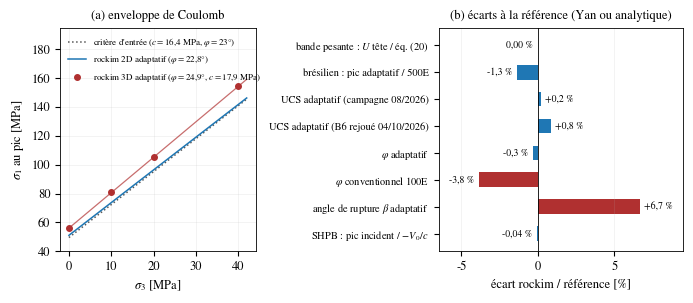

Write Python code to recreate this figure. (Note: this script raises an exception after producing the figure.)
# -*- coding: utf-8 -*-
"""Synthese rockim / Yan, Zheng & Wang (IJRMMS 169, 2023, 105439).

Aucune donnee brute de la campagne 2026-08-10/11 n'est disponible dans les
depots (history.csv et VTU restes sur le poste Windows). Cette figure ne trace
donc QUE des valeurs chiffrees consignees dans les fiches, avec leur source :

  FICHE = phd_geothermie/FDEM/rockim/FICHE_rockim.md
  CHG   = rockim/CHANGES_YAN.md
  B6    = rockim/vv/B_articles/README.md
  YAN   = texte de l'article (pdftotext de bibliographie/yan2023.pdf)

(a) enveloppe de Coulomb : critere d'entree (c = 16,4 MPa, phi = 23 deg,
    Table 1 de Yan), pics triaxiaux 3D rockim (FICHE:1067-1069), droite 2D
    rockim ajustee phi = 22,8 deg passant par l'UCS adaptatif 51,1 MPa
    (FICHE:1004-1007).
(b) ecart relatif rockim / reference : valeur publiee par Yan, ou solution
    analytique (bande pesante eq. 20, SHPB -V0/c) quand elle existe.
"""
import os
import numpy as np
import matplotlib
matplotlib.use("Agg")
import matplotlib.pyplot as plt
from matplotlib.ticker import FuncFormatter

plt.rcParams.update({"font.family": "STIXGeneral", "mathtext.fontset": "stix",
                     "font.size": 9, "axes.linewidth": 0.6})
virg = FuncFormatter(lambda v, p: ("%g" % v).replace(".", ","))

# ------------------------------------------------------------------ (a) Coulomb
c_in, phi_in = 16.4, 23.0                        # Table 1 de Yan
def coulomb(s3, c, phi):
    p = np.radians(phi)
    return 2 * c * np.cos(p) / (1 - np.sin(p)) + s3 * (1 + np.sin(p)) / (1 - np.sin(p))

s3 = np.linspace(0, 42, 50)
s3_3d = np.array([0, 10, 20, 40.])               # FICHE:1067-1068
s1_3d = np.array([56.2, 80.8, 105.5, 154.5])
phi2d, ucs2d = 22.8, 51.1                        # FICHE:1004, 1006
k2d = (1 + np.sin(np.radians(phi2d))) / (1 - np.sin(np.radians(phi2d)))
phi3d, c3d = 24.9, 17.9                          # FICHE:1069-1070

fig, (ax, bx) = plt.subplots(1, 2, figsize=(7.0, 3.1),
                             gridspec_kw={"width_ratios": [1, 1.25]})
ax.plot(s3, coulomb(s3, c_in, phi_in), ":", color="0.35", lw=1.1,
        label=r"critère d'entrée ($c=16{,}4$ MPa, $\varphi=23°$)")
ax.plot(s3, ucs2d + k2d * s3, "-", color="#1f77b4", lw=1.1,
        label=r"rockim 2D adaptatif ($\varphi=22{,}8°$)")
ax.plot(s3, coulomb(s3, c3d, phi3d), "-", color="#b03030", lw=0.9, alpha=.7)
ax.plot(s3_3d, s1_3d, "o", color="#b03030", ms=4,
        label=r"rockim 3D adaptatif ($\varphi=24{,}9°$, $c=17{,}9$ MPa)")
ax.set_xlabel(r"$\sigma_3$ [MPa]")
ax.set_ylabel(r"$\sigma_1$ au pic [MPa]")
ax.xaxis.set_major_formatter(virg); ax.yaxis.set_major_formatter(virg)
ax.set_ylim(40, 195)
ax.legend(frameon=False, fontsize=6.5, loc="upper left")
ax.grid(alpha=.25, lw=.4)
ax.set_title("(a) enveloppe de Coulomb", fontsize=9)

# --------------------------------------------------------- (b) ecarts a l'article
# (libelle, rockim, Yan, source rockim)
rows = [
    (u"bande pesante : $U$ tête / éq. (20)", 0.600866, 0.60087, "CHG:33 ; YAN:864"),
    (u"brésilien : pic adaptatif / 500E", 5.30 / 4.44, 1.21, "FICHE:999-1003"),
    (u"UCS adaptatif (campagne 08/2026)", 51.1, 51.0, "FICHE:1004 ; YAN fig. 19b"),
    (u"UCS adaptatif (B6 rejoué 04/10/2026)", 51.43, 51.0, "B6:193"),
    (u"$\\varphi$ adaptatif", 22.8, 22.87, "FICHE:1006 ; YAN:1010"),
    (u"$\\varphi$ conventionnel 100E", 21.5, 22.36, "FICHE:1007 ; YAN:1011"),
    (u"angle de rupture $\\beta$ adaptatif", 66.0, 61.87, "FICHE:1044 ; YAN:961"),
    (u"SHPB : pic incident / $-V_0/c$", 0.931, 0.931415, "FICHE:1038 ; CHG:37"),
]
lab = [r[0] for r in rows]
ec = np.array([100 * (r[1] / r[2] - 1) for r in rows])
y = np.arange(len(rows))[::-1]
col = ["#b03030" if abs(e) > 2 else "#1f77b4" for e in ec]
bx.barh(y, ec, color=col, height=.55)
bx.axvline(0, color="k", lw=.6)
for yi, e in zip(y, ec):
    bx.text(e + (0.3 if e >= 0 else -0.3), yi, (("%+.2f %%" % e) if abs(e) < 0.1 else ("%+.1f %%" % e)).replace(".", ",").replace("-0,00", "0,00"),
            va="center", ha="left" if e >= 0 else "right", fontsize=7)
bx.set_yticks(y); bx.set_yticklabels(lab, fontsize=7.5)
bx.set_xlim(-6.5, 9.5)
bx.xaxis.set_major_formatter(virg)
bx.set_xlabel(u"écart rockim / référence [%]")
bx.grid(axis="x", alpha=.25, lw=.4)
bx.set_title(u"(b) écarts à la référence (Yan ou analytique)", fontsize=9)

fig.tight_layout()
out = os.path.join(os.path.dirname(os.path.abspath(__file__)), "fig_yan_synthese.pdf")
fig.savefig(out)
print("ecrit", out)
for r, e in zip(rows, ec):
    print("%-45s %8.3f %8.3f %+6.2f %%  %s" % (r[0], r[1], r[2], e, r[3]))
